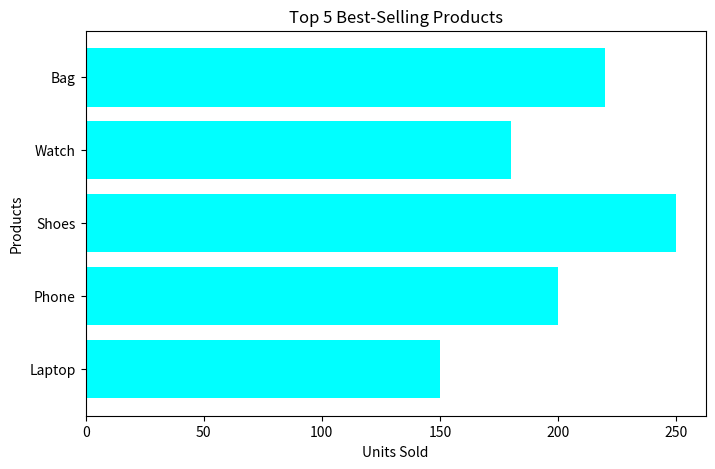

Write the Python code that produced this figure.
# 5. Top 5 Best-Selling Products (Bar Chart)
import matplotlib.pyplot as plt

products = ["Laptop", "Phone", "Shoes", "Watch", "Bag"]
units_sold = [150, 200, 250, 180, 220]
 
plt.figure(figsize=(8,5))
plt.barh(products, units_sold, color='cyan')
plt.xlabel("Units Sold")
plt.ylabel("Products")
plt.title("Top 5 Best-Selling Products")
plt.savefig("E_barchart2.png")
plt.show()
